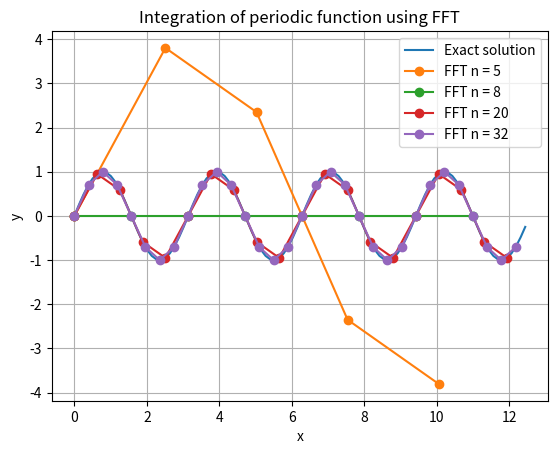

Write Python code to recreate this figure.
#
# Illustrates how to use FFTs to solve a differential equation
#
# Shows a single step in which we calculate the solution, g, to
# dg/dx = y = 2 * cos(2 x)
#
from numpy import arange, concatenate

try:
    from scipy.fftpack import fft, ifft
except:
    # No SciPy FFT routine. Import NumPy routine instead
    from numpy.fft import fft, ifft

def fft_integrate(y, dx):
    n = len(y) # Get the length of y
    
    f = fft(y) # Take FFT
    # Result is in standard layout with positive frequencies first then negative
    # n even: [ f(0), f(1), ... f(n/2), f(1-n/2) ... f(-1) ]
    # n odd:  [ f(0), f(1), ... f((n-1)/2), f(-(n-1)/2) ... f(-1) ]
    # Note we could use fftfreq for this.
    if n % 2 == 0: # If an even number of points
        k = concatenate( (arange(0, n/2+1), arange(1-n/2, 0)) )
    else:
        k = concatenate( (arange(0, (n-1)/2+1), arange( -(n-1)/2, 0)) )

    # Rescale the wavenumbers here. Note n * dx = L (where L is the length of the domain) 
    k = 2.*pi*k / (n * dx)
    
    # Modify frequencies by dividing by ik
    #1j means i in python
    f[1:] /= (1j * k[1:]) 
    f[0] = 0. # Set the arbitrary zero-frequency term to zero
    
    return ifft(f) # Reverse Fourier Transform


if __name__ == "__main__":
    from numpy import linspace, pi, sin, cos
    import matplotlib.pyplot as plt

    # Plot the exact solution
    x = linspace(0, 4*pi, 100, endpoint=False)
    exact = sin(2.*x)
    plt.plot(x, exact, label="Exact solution")
    
    # Calculate an approximate solution
    
    for nx in [5,8,20,32]:
        x = linspace(0, 4*pi, nx, endpoint=False)
        dx = x[1] - x[0]
        
        y = 2.*cos(2.*x) # Function to integrate
        
        inty = fft_integrate(y, dx).real # Only keep real part
        
        plt.plot(x, inty, marker='o', label="FFT n = %d" % (nx))
    plt.grid()
    plt.xlabel("x")
    plt.ylabel("y")
    plt.title("Integration of periodic function using FFT")
    plt.legend()
    plt.show()


#less points results in aliasing